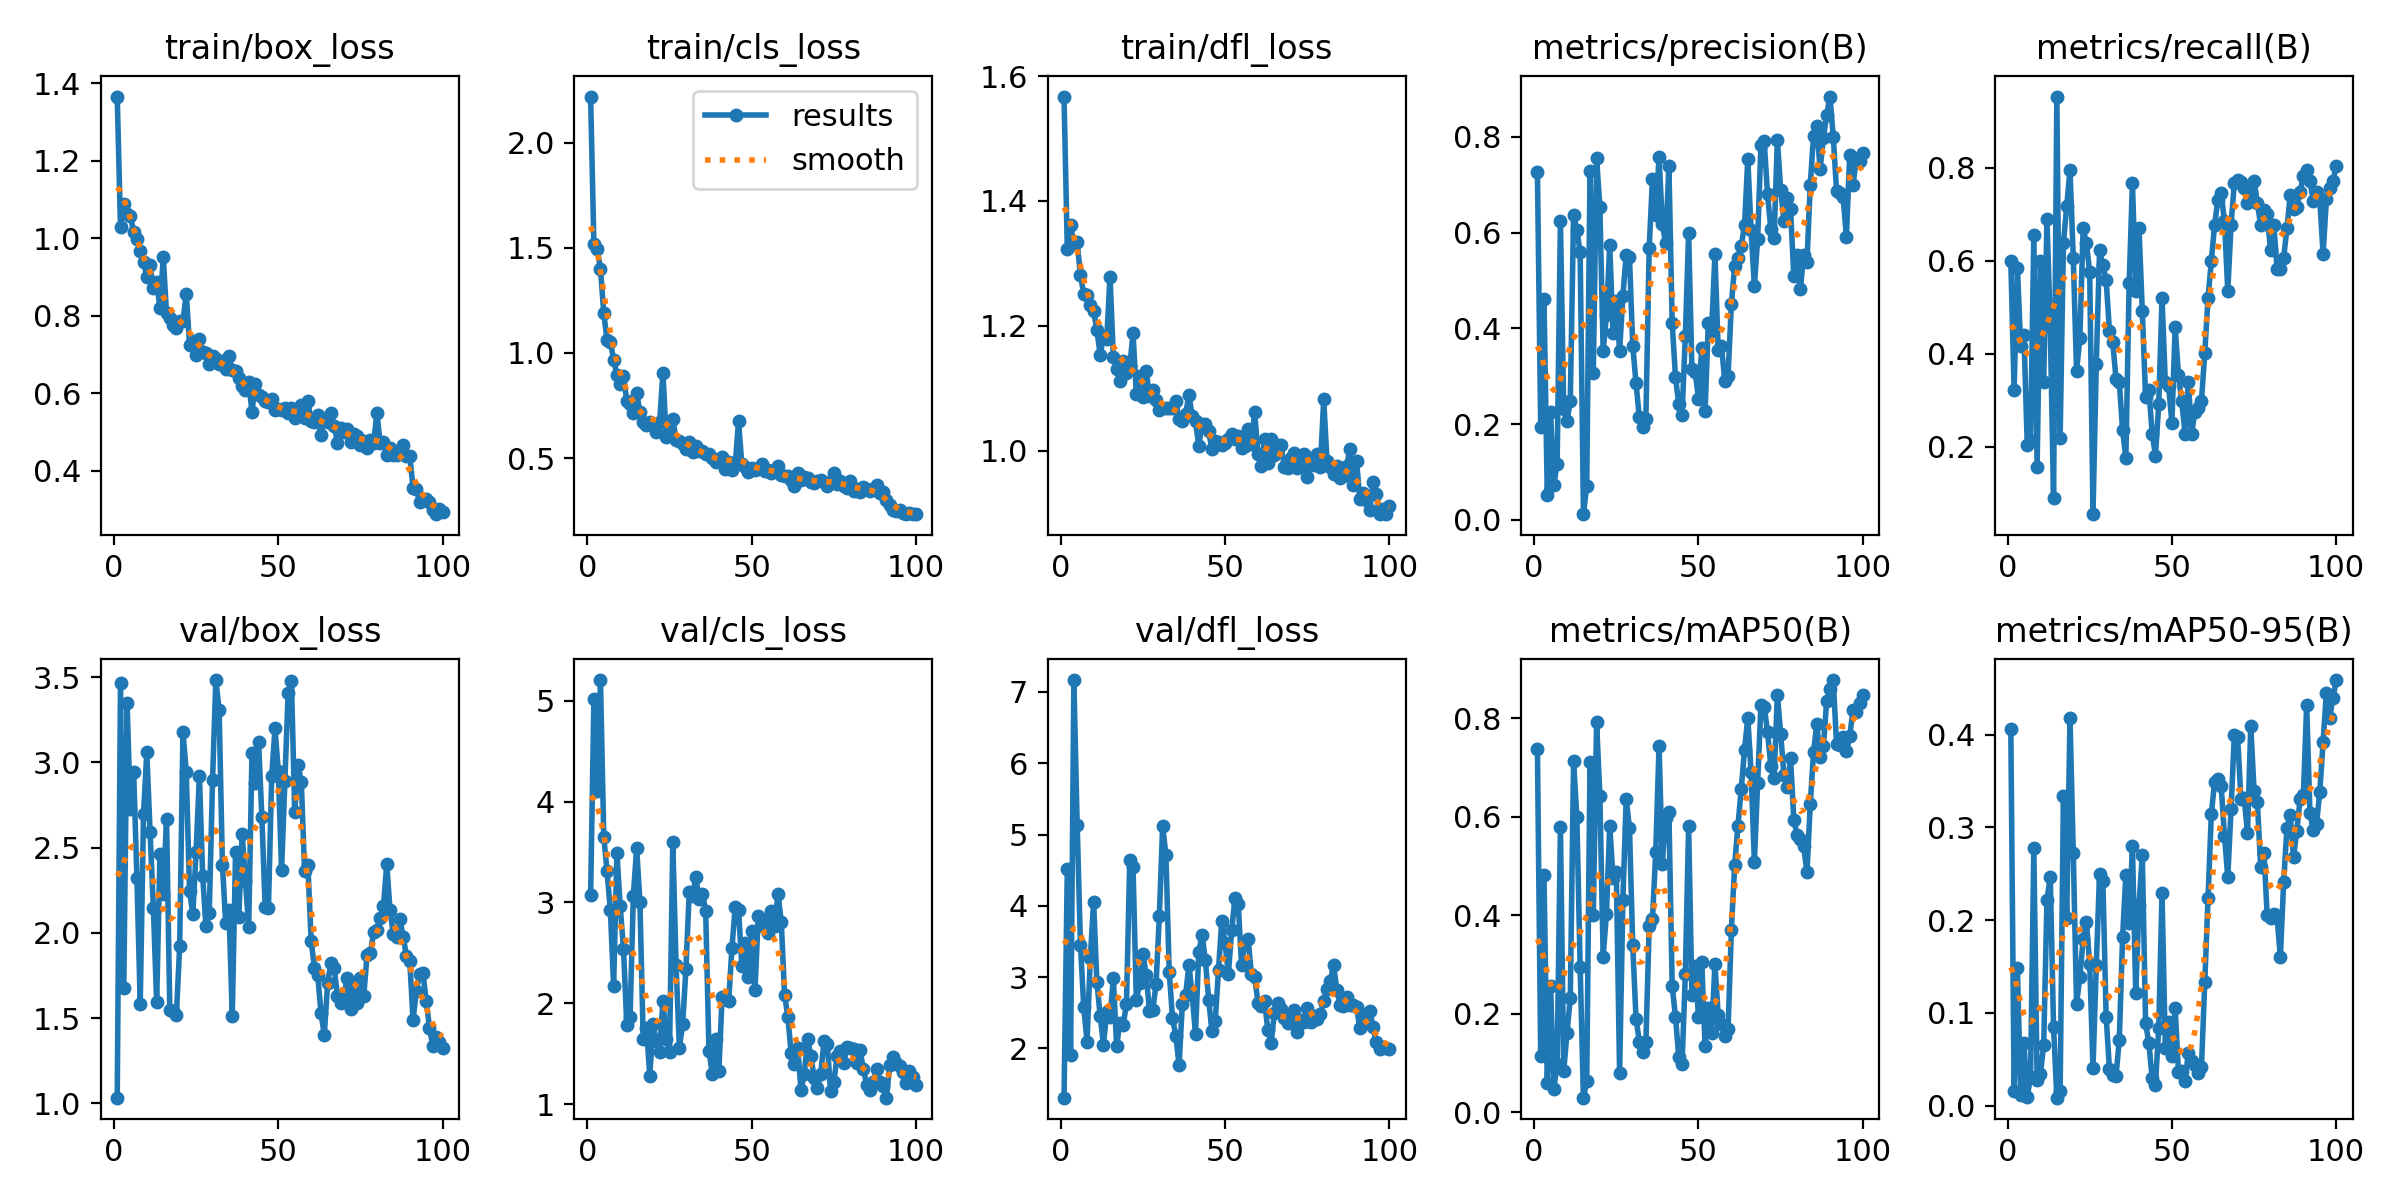

The file beside this chart, header and first rows:
epoch, time, train/box_loss, train/cls_loss, train/dfl_loss, metrics/precision(B), metrics/recall(B), metrics/mAP50(B), metrics/mAP50-95(B), val/box_loss, val/cls_loss, val/dfl_loss, lr/pg0, lr/pg1, lr/pg2
1, 121.8, 1.365, 2.219, 1.567, 0.7266, 0.5984, 0.7375, 0.4065, 1.034, 3.073, 1.308, 0.00062, 0.00062, 0.00062
2, 239, 1.028, 1.516, 1.323, 0.1941, 0.3228, 0.1134, 0.01537, 3.464, 5.012, 4.511, 0.001248, 0.001248, 0.001248
3, 356.2, 1.089, 1.493, 1.362, 0.4607, 0.5851, 0.4823, 0.1483, 1.675, 4.107, 1.906, 0.001862, 0.001862, 0.001862
4, 472.2, 1.063, 1.4, 1.33, 0.05186, 0.4173, 0.05961, 0.01201, 3.347, 5.205, 7.166, 0.001941, 0.001941, 0.001941
5, 587.4, 1.058, 1.188, 1.334, 0.2244, 0.4396, 0.2557, 0.06717, 2.724, 3.653, 5.138, 0.001921, 0.001921, 0.001921
6, 703.1, 1.016, 1.062, 1.281, 0.07342, 0.2047, 0.04759, 0.0096, 2.943, 3.307, 3.452, 0.001901, 0.001901, 0.001901
7, 818, 0.9966, 1.054, 1.251, 0.117, 0.2126, 0.0981, 0.03102, 2.319, 2.927, 2.585, 0.001881, 0.001881, 0.001881
8, 933.9, 0.9664, 0.9682, 1.249, 0.6246, 0.6549, 0.5794, 0.2774, 1.583, 2.173, 2.094, 0.001861, 0.001861, 0.001861
9, 1049, 0.9397, 0.8957, 1.233, 0.2313, 0.1575, 0.08315, 0.0276, 2.697, 3.491, 3.267, 0.001842, 0.001842, 0.001842
10, 1164, 0.9001, 0.8532, 1.224, 0.2069, 0.5984, 0.1614, 0.03432, 3.059, 2.959, 4.056, 0.001822, 0.001822, 0.001822
11, 1278, 0.9306, 0.8923, 1.194, 0.2484, 0.3386, 0.2309, 0.06536, 2.59, 2.541, 2.927, 0.001802, 0.001802, 0.001802
12, 1393, 0.8709, 0.7698, 1.153, 0.6365, 0.6895, 0.7125, 0.2217, 2.147, 1.786, 2.458, 0.001782, 0.001782, 0.001782
13, 1509, 0.8874, 0.7591, 1.183, 0.6058, 0.4598, 0.5989, 0.2469, 1.594, 1.863, 2.054, 0.001762, 0.001762, 0.001762
14, 1626, 0.8188, 0.7168, 1.18, 0.5591, 0.08996, 0.2945, 0.08511, 2.462, 3.067, 2.517, 0.001743, 0.001743, 0.001743
15, 1742, 0.9515, 0.8116, 1.279, 0.01173, 0.9528, 0.02925, 0.0086, 2.226, 3.539, 2.438, 0.001723, 0.001723, 0.001723
16, 1857, 0.8061, 0.7183, 1.151, 0.07054, 0.2187, 0.0622, 0.0162, 2.67, 3.004, 2.982, 0.001703, 0.001703, 0.001703
17, 1972, 0.7939, 0.6714, 1.13, 0.7297, 0.6377, 0.7114, 0.3335, 1.549, 1.649, 2.04, 0.001683, 0.001683, 0.001683
18, 2088, 0.7766, 0.6582, 1.111, 0.3065, 0.7165, 0.4007, 0.2021, 1.541, 1.752, 2.356, 0.001663, 0.001663, 0.001663
19, 2204, 0.7681, 0.6717, 1.143, 0.7556, 0.7953, 0.7917, 0.4184, 1.519, 1.281, 2.325, 0.001644, 0.001644, 0.001644
20, 2320, 0.7872, 0.6552, 1.125, 0.653, 0.6063, 0.6413, 0.2728, 1.921, 1.791, 2.627, 0.001624, 0.001624, 0.001624
21, 2437, 0.785, 0.6248, 1.135, 0.3531, 0.3622, 0.316, 0.1099, 3.178, 1.627, 4.641, 0.001604, 0.001604, 0.001604
22, 2554, 0.857, 0.6721, 1.188, 0.4274, 0.4331, 0.4029, 0.1388, 2.946, 1.521, 4.539, 0.001584, 0.001584, 0.001584
23, 2672, 0.7254, 0.907, 1.09, 0.5735, 0.6693, 0.582, 0.1795, 2.243, 2.025, 2.676, 0.001564, 0.001564, 0.001564
24, 2787, 0.7355, 0.5983, 1.12, 0.3907, 0.6378, 0.4748, 0.1983, 2.112, 1.643, 2.922, 0.001545, 0.001545, 0.001545
25, 2903, 0.6974, 0.6096, 1.086, 0.4567, 0.5748, 0.4879, 0.1526, 2.476, 1.52, 3.328, 0.001525, 0.001525, 0.001525
26, 3019, 0.7398, 0.6879, 1.128, 0.3523, 0.05512, 0.07921, 0.04088, 2.922, 3.595, 3.031, 0.001505, 0.001505, 0.001505
27, 3136, 0.707, 0.5869, 1.088, 0.468, 0.378, 0.4304, 0.1512, 2.334, 2.378, 2.529, 0.001485, 0.001485, 0.001485
28, 3252, 0.7035, 0.5795, 1.098, 0.5535, 0.622, 0.6362, 0.25, 2.038, 1.56, 2.533, 0.001465, 0.001465, 0.001465
29, 3369, 0.6753, 0.5666, 1.082, 0.5492, 0.5906, 0.5775, 0.2422, 2.12, 1.792, 2.904, 0.001446, 0.001446, 0.001446
30, 3487, 0.6953, 0.5447, 1.065, 0.3639, 0.5591, 0.3387, 0.09603, 2.895, 2.344, 3.856, 0.001426, 0.001426, 0.001426
31, 3604, 0.6869, 0.5766, 1.068, 0.2851, 0.4488, 0.1896, 0.03958, 3.483, 3.101, 5.121, 0.001406, 0.001406, 0.001406
32, 3721, 0.6758, 0.5309, 1.068, 0.2144, 0.4252, 0.1433, 0.03279, 3.308, 3.061, 4.714, 0.001386, 0.001386, 0.001386
33, 3838, 0.6821, 0.5585, 1.068, 0.1943, 0.3465, 0.1213, 0.03176, 2.401, 3.25, 3.077, 0.001366, 0.001366, 0.001366
34, 3956, 0.6624, 0.5327, 1.068, 0.2115, 0.3386, 0.1418, 0.07099, 2.057, 3.034, 2.429, 0.001347, 0.001347, 0.001347
35, 4074, 0.6953, 0.5332, 1.079, 0.5668, 0.2362, 0.3777, 0.1815, 2.133, 3.087, 2.18, 0.001327, 0.001327, 0.001327
36, 4193, 0.6597, 0.5193, 1.05, 0.7127, 0.1759, 0.3917, 0.2492, 1.512, 2.919, 1.764, 0.001307, 0.001307, 0.001307
37, 4312, 0.6567, 0.5198, 1.047, 0.6372, 0.5512, 0.528, 0.1969, 2.474, 1.528, 2.625, 0.001287, 0.001287, 0.001287
38, 4430, 0.639, 0.5031, 1.059, 0.7586, 0.7672, 0.7437, 0.2796, 2.095, 1.302, 2.753, 0.001267, 0.001267, 0.001267
39, 4548, 0.6192, 0.4839, 1.09, 0.6178, 0.5354, 0.5037, 0.1216, 2.581, 1.648, 3.169, 0.001248, 0.001248, 0.001248
40, 4667, 0.6091, 0.496, 1.055, 0.5774, 0.6693, 0.5975, 0.2164, 2.306, 1.323, 2.743, 0.001228, 0.001228, 0.001228
41, 4785, 0.6282, 0.5053, 1.047, 0.7394, 0.4916, 0.6096, 0.2707, 2.033, 2.062, 2.204, 0.001208, 0.001208, 0.001208
42, 4905, 0.5517, 0.4489, 1.007, 0.4109, 0.3071, 0.2554, 0.08961, 3.055, 2.038, 3.351, 0.001188, 0.001188, 0.001188
43, 5024, 0.6248, 0.48, 1.044, 0.2986, 0.3228, 0.194, 0.06734, 2.881, 2.019, 3.596, 0.001168, 0.001168, 0.001168
44, 5143, 0.5952, 0.4419, 1.044, 0.2412, 0.2283, 0.1118, 0.02965, 3.121, 2.551, 3.237, 0.001149, 0.001149, 0.001149
45, 5263, 0.5905, 0.4697, 1.031, 0.2188, 0.1811, 0.09767, 0.02265, 2.681, 2.956, 2.685, 0.001129, 0.001129, 0.001129
46, 5381, 0.5786, 0.676, 1.002, 0.3842, 0.2913, 0.2796, 0.08343, 2.153, 2.928, 2.246, 0.001109, 0.001109, 0.001109
47, 5500, 0.5764, 0.47, 1.015, 0.5998, 0.5193, 0.5816, 0.2291, 2.147, 2.369, 2.377, 0.001089, 0.001089, 0.001089
48, 5619, 0.5854, 0.4571, 1.015, 0.3158, 0.3386, 0.2374, 0.06233, 2.918, 2.598, 3.105, 0.001069, 0.001069, 0.001069
49, 5736, 0.5572, 0.4359, 1.009, 0.3086, 0.3307, 0.2974, 0.09028, 3.199, 2.259, 3.793, 0.00105, 0.00105, 0.00105
50, 5855, 0.5596, 0.451, 1.012, 0.2528, 0.252, 0.1922, 0.05395, 2.949, 2.716, 3.476, 0.00103, 0.00103, 0.00103
51, 5974, 0.5557, 0.4457, 1.018, 0.3592, 0.4567, 0.3039, 0.1048, 2.369, 2.129, 3.037, 0.00101, 0.00101, 0.00101
52, 6093, 0.5605, 0.4474, 1.027, 0.2268, 0.3543, 0.1347, 0.03609, 2.888, 2.865, 3.654, 0.0009902, 0.0009902, 0.0009902
53, 6212, 0.5484, 0.4705, 1.018, 0.4115, 0.2973, 0.2108, 0.03762, 3.408, 2.769, 4.105, 0.0009704, 0.0009704, 0.0009704
54, 6332, 0.5605, 0.4409, 1.023, 0.3953, 0.2283, 0.1603, 0.02701, 3.476, 2.83, 4.03, 0.0009506, 0.0009506, 0.0009506
55, 6452, 0.5366, 0.4426, 1.004, 0.555, 0.3386, 0.3, 0.05693, 2.708, 2.698, 3.166, 0.0009308, 0.0009308, 0.0009308
56, 6573, 0.5518, 0.4302, 1.007, 0.3548, 0.2283, 0.1978, 0.04826, 2.984, 2.912, 3.486, 0.000911, 0.000911, 0.000911
57, 6691, 0.5694, 0.4424, 1.036, 0.3623, 0.2756, 0.1783, 0.04415, 2.887, 2.77, 3.528, 0.0008912, 0.0008912, 0.0008912
58, 6812, 0.5351, 0.4642, 1.01, 0.2907, 0.284, 0.1538, 0.03559, 2.363, 3.086, 3.044, 0.0008714, 0.0008714, 0.0008714
59, 6932, 0.5797, 0.4213, 1.062, 0.3014, 0.2992, 0.1697, 0.04167, 2.399, 2.809, 3.004, 0.0008516, 0.0008516, 0.0008516
60, 7052, 0.5283, 0.4155, 0.9954, 0.4502, 0.4016, 0.369, 0.1329, 1.955, 2.081, 2.641, 0.0008318, 0.0008318, 0.0008318
... 40 more rows
